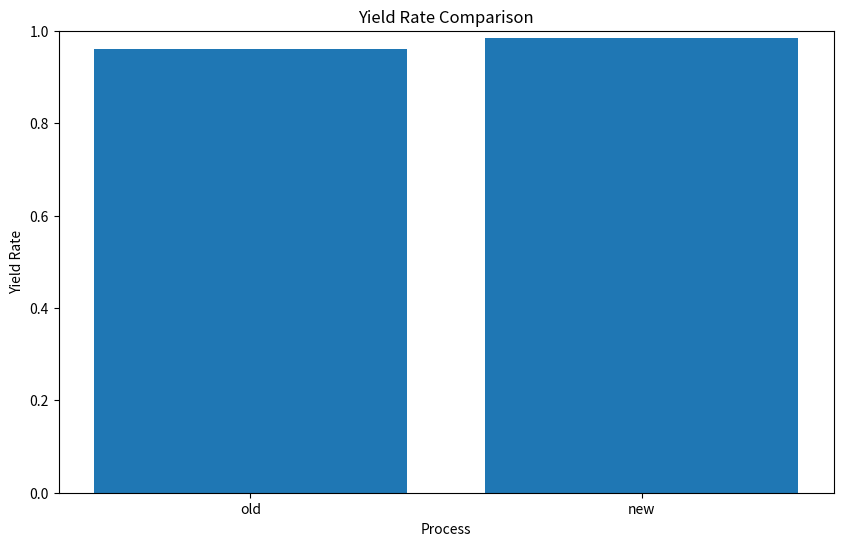

Source code (Python):
import matplotlib.pyplot as plt

processes = ['old', 'new']
yield_rates = [0.96, 0.985]

plt.figure(figsize=(10, 6))
plt.bar(processes, yield_rates)
plt.title('Yield Rate Comparison')
plt.xlabel('Process')
plt.ylabel('Yield Rate')
plt.ylim(0, 1)

plt.savefig('yield_chart.png', dpi=300)
